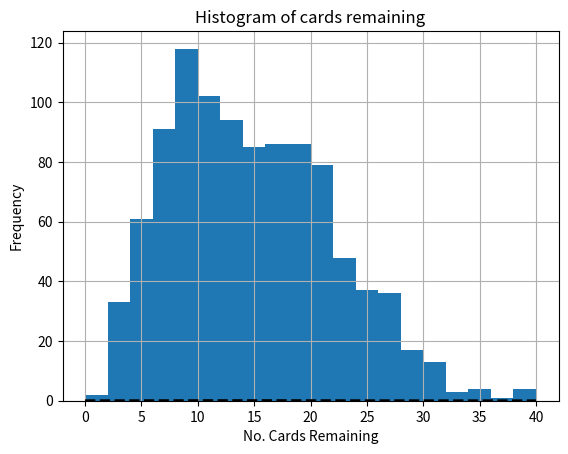

Recreate this plot in Python.
#!/usr/bin/python
import sys
import os
import math
import numpy as np
from statistics import mean
from statistics import stdev
import matplotlib
matplotlib.use('agg')
import matplotlib.pyplot as plt
from scipy.stats import norm
import matplotlib.mlab as mlab


N = 1000 #number of simulations

cards_rem = []
n = 0

def sim():
    #create deck of cards
    deck = []
    hand = []
    Suits = ['C', 'D', 'H', 'S']
    for v in range(1,14):
        for s in Suits:
            deck.append( (s,v) )

    #shuffle the deck
    np.random.shuffle(deck)
 
    #Cards are shuffled and put face down on table    
    hand.extend(deck[:4])
    #print(hand)
    deck = deck[4:]

    #print(str(hand[0].suit))
    while deck != []:
        while len(hand) < 4 and deck != []: #add card until we know there are at least 4 in hand
            hand.extend( deck[:1] )
            deck = deck[1:]
        #first and fourth
        if len(hand) >= 4:
            s1, v1 = hand[-4]
            s4, v4 = hand[-1] 
            if s1 is s4:
                hand.remove( hand[-2] ) #second card
                hand.remove( hand[-2] ) #third card
            elif v1 == v4:
                hand.remove( hand[-1] ) #fourth card
                hand.remove( hand[-1] ) #third card
                hand.remove( hand[-1] ) #second card
                hand.remove( hand[-1] ) #first card
            else:
                hand.extend( deck[:1] )
                deck = deck[1:]
    cards_rem.extend(hand)
    return len(hand)
    # n +=1


rem = []
while n < N:
    x = sim()
    rem.append(x)
    print(x)
    n += 1

rem.sort()

print( "Sample mean of remaining cards: ", mean(rem) )
print( "Sample standard deviation of remaining cards: ", stdev(rem) )
    
#(mu, sigma) = norm.fit(rem)

n, bins, patches = plt.hist(rem, bins='auto')
#y = mlab.normpdf(bins, mean(rem), stdev(rem)**2)
pdf_x = np.linspace(np.min(rem), np.max(rem), 100)
pdf_y = 1.0/np.sqrt(2*np.pi*(stdev(rem)**2))*np.exp(-0.5*(pdf_x-mean(rem))**2/stdev(rem)**2)

plt.plot(pdf_x, pdf_y, 'k--', linewidth=2)

plt.title('Histogram of cards remaining')
plt.xlabel('No. Cards Remaining')
plt.ylabel('Frequency')
plt.grid(True)
plt.savefig('p5.png')
#plt.close(fig)
